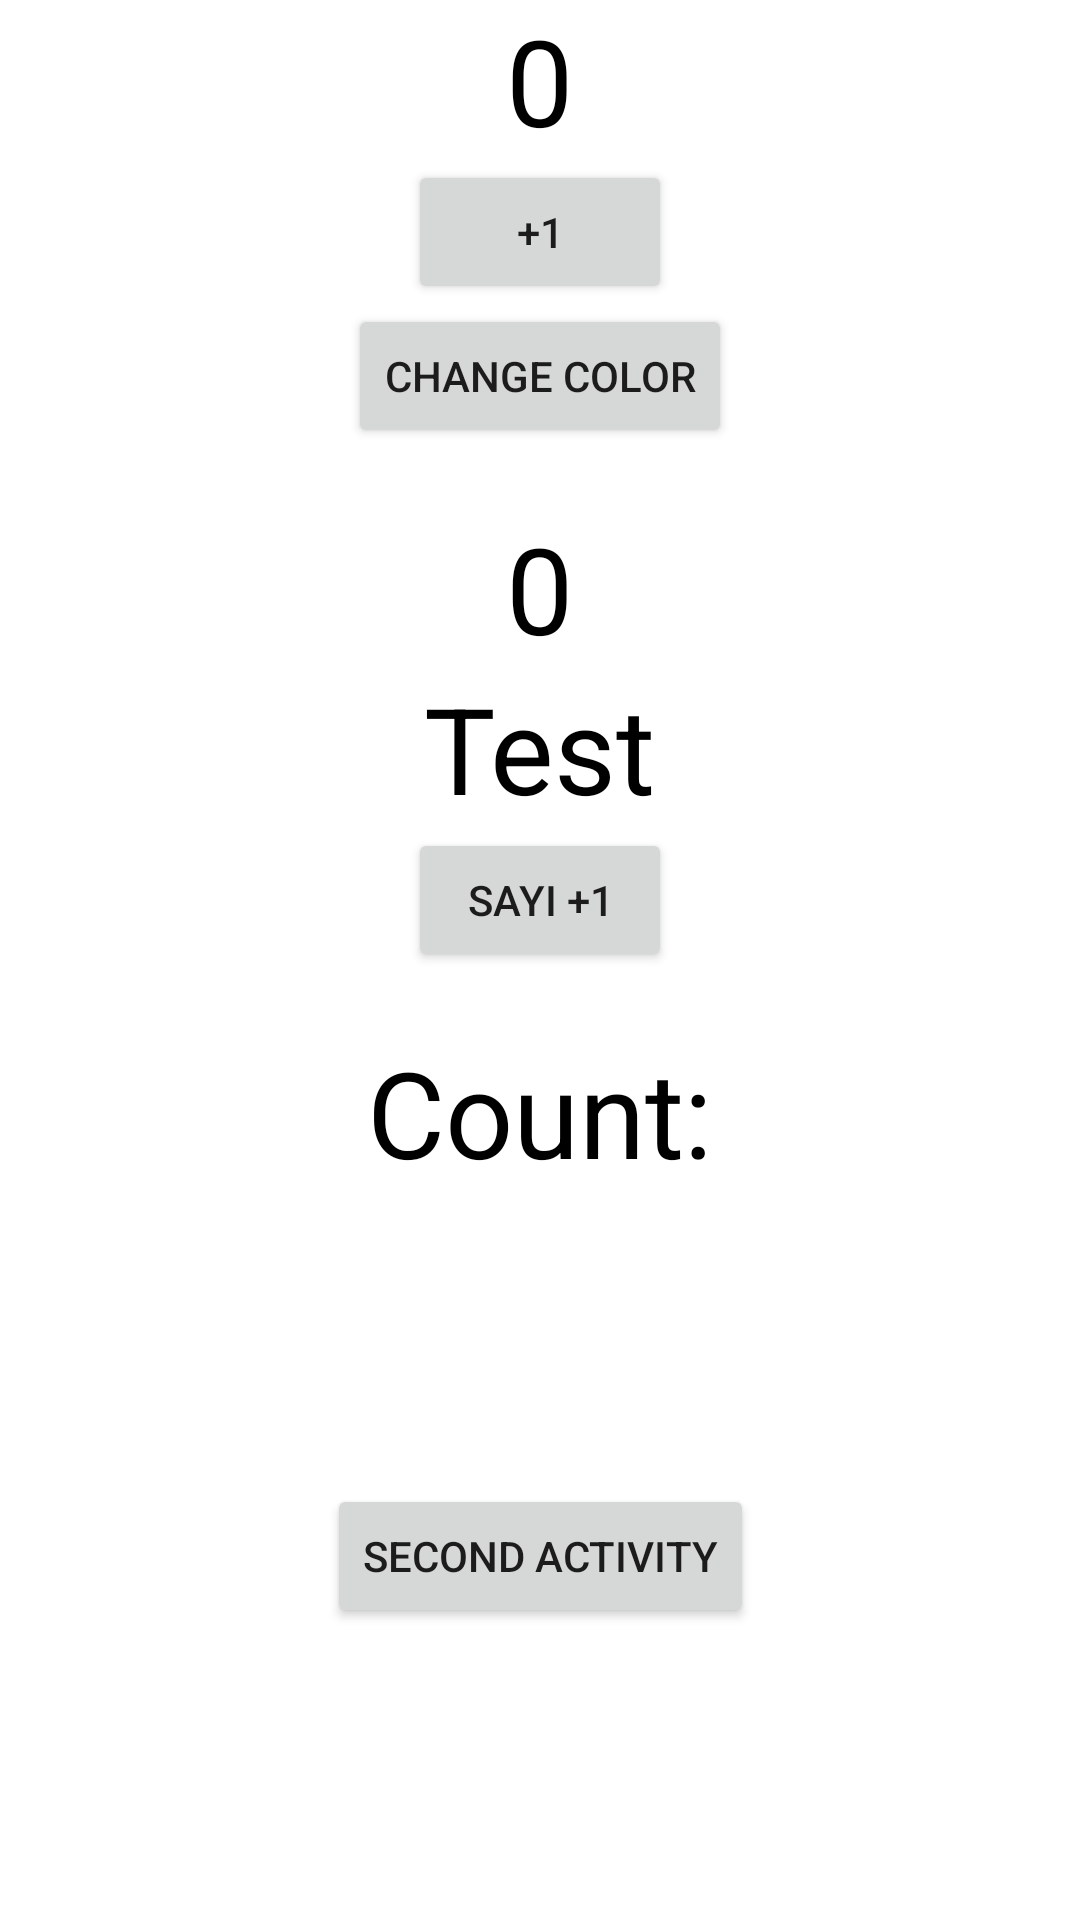

Write the Android layout XML for this screen, with the resource values it uses.
<!-- AndroidManifest.xml: application theme Theme.ViewModelPractice -->
<!-- res/layout/activity_main.xml -->
<?xml version="1.0" encoding="utf-8"?>
<androidx.constraintlayout.widget.ConstraintLayout
    xmlns:android="http://schemas.android.com/apk/res/android"
    xmlns:app="http://schemas.android.com/apk/res-auto"
    xmlns:tools="http://schemas.android.com/tools"
    android:id="@+id/main"
    android:layout_width="match_parent"
    android:layout_height="match_parent"
    tools:context=".activity.MainActivity">

    <LinearLayout
        android:id="@+id/linearLayout1"
        android:layout_width="wrap_content"
        android:layout_height="wrap_content"
        android:gravity="center"
        android:orientation="vertical"
        app:layout_constraintEnd_toEndOf="parent"
        app:layout_constraintHorizontal_bias="0.5"
        app:layout_constraintStart_toStartOf="parent"
        app:layout_constraintTop_toTopOf="parent"
        app:layout_constraintVertical_bias="0.5">

        <TextView
            android:id="@+id/tvNumber"
            android:layout_width="wrap_content"
            android:layout_height="wrap_content"
            android:text="0"
            android:textColor="@color/black"
            android:textSize="40sp">

        </TextView>

        <Button
            android:id="@+id/btnAdd"
            android:layout_width="wrap_content"
            android:layout_height="wrap_content"
            android:text="+1">

        </Button>

        <Button
            android:id="@+id/btnChangeColor"
            android:layout_width="wrap_content"
            android:layout_height="wrap_content"
            android:text="Change Color">

        </Button>

    </LinearLayout>

    <LinearLayout
        android:id="@+id/linearLayout2"
        android:layout_width="wrap_content"
        android:layout_height="wrap_content"
        android:layout_marginTop="20dp"
        android:gravity="center"
        android:orientation="vertical"
        app:layout_constraintEnd_toEndOf="parent"
        app:layout_constraintHorizontal_bias="0.5"
        app:layout_constraintStart_toStartOf="parent"
        app:layout_constraintTop_toBottomOf="@id/linearLayout1">

        <TextView
            android:id="@+id/tvInt"
            android:layout_width="wrap_content"
            android:layout_height="wrap_content"
            android:text="0"
            android:textColor="@color/black"
            android:textSize="40sp">

        </TextView>

        <TextView
            android:id="@+id/tvBoolean"
            android:layout_width="wrap_content"
            android:layout_height="wrap_content"
            android:text="Test"
            android:textColor="@color/black"
            android:textSize="40sp">

        </TextView>

        <Button
            android:id="@+id/btnSayiArttir"
            android:layout_width="wrap_content"
            android:layout_height="wrap_content"
            android:text="Sayı +1">

        </Button>

    </LinearLayout>

    <TextView
        android:id="@+id/tvCount"
        android:layout_width="wrap_content"
        android:layout_height="wrap_content"
        android:layout_marginTop="20dp"
        android:text="Count:"
        android:textColor="@color/black"
        android:textSize="40sp"
        app:layout_constraintEnd_toEndOf="parent"
        app:layout_constraintHorizontal_bias="0.5"
        app:layout_constraintStart_toStartOf="parent"
        app:layout_constraintTop_toBottomOf="@id/linearLayout2" />

    <Button
        android:id="@+id/btnSecond"
        android:layout_width="wrap_content"
        android:layout_height="wrap_content"
        android:text="Second Activity"
        app:layout_constraintBottom_toBottomOf="parent"
        app:layout_constraintEnd_toEndOf="parent"
        app:layout_constraintHorizontal_bias="0.5"
        app:layout_constraintStart_toStartOf="parent"
        app:layout_constraintTop_toBottomOf="@id/tvCount"
        app:layout_constraintVertical_bias="0.5" />


</androidx.constraintlayout.widget.ConstraintLayout>
<!-- resources referenced by this layout -->
<resources>
  <style name="Theme.ViewModelPractice" parent="Base.Theme.ViewModelPractice" />
  <style name="Base.Theme.ViewModelPractice" parent="Theme.MaterialComponents.DayNight.NoActionBar">
          
          
      </style>
  <!-- not gathered from this repository: default colours our renderer supplied (Android Studio template values) -->
  <color name="black">#FF000000</color>
</resources>
